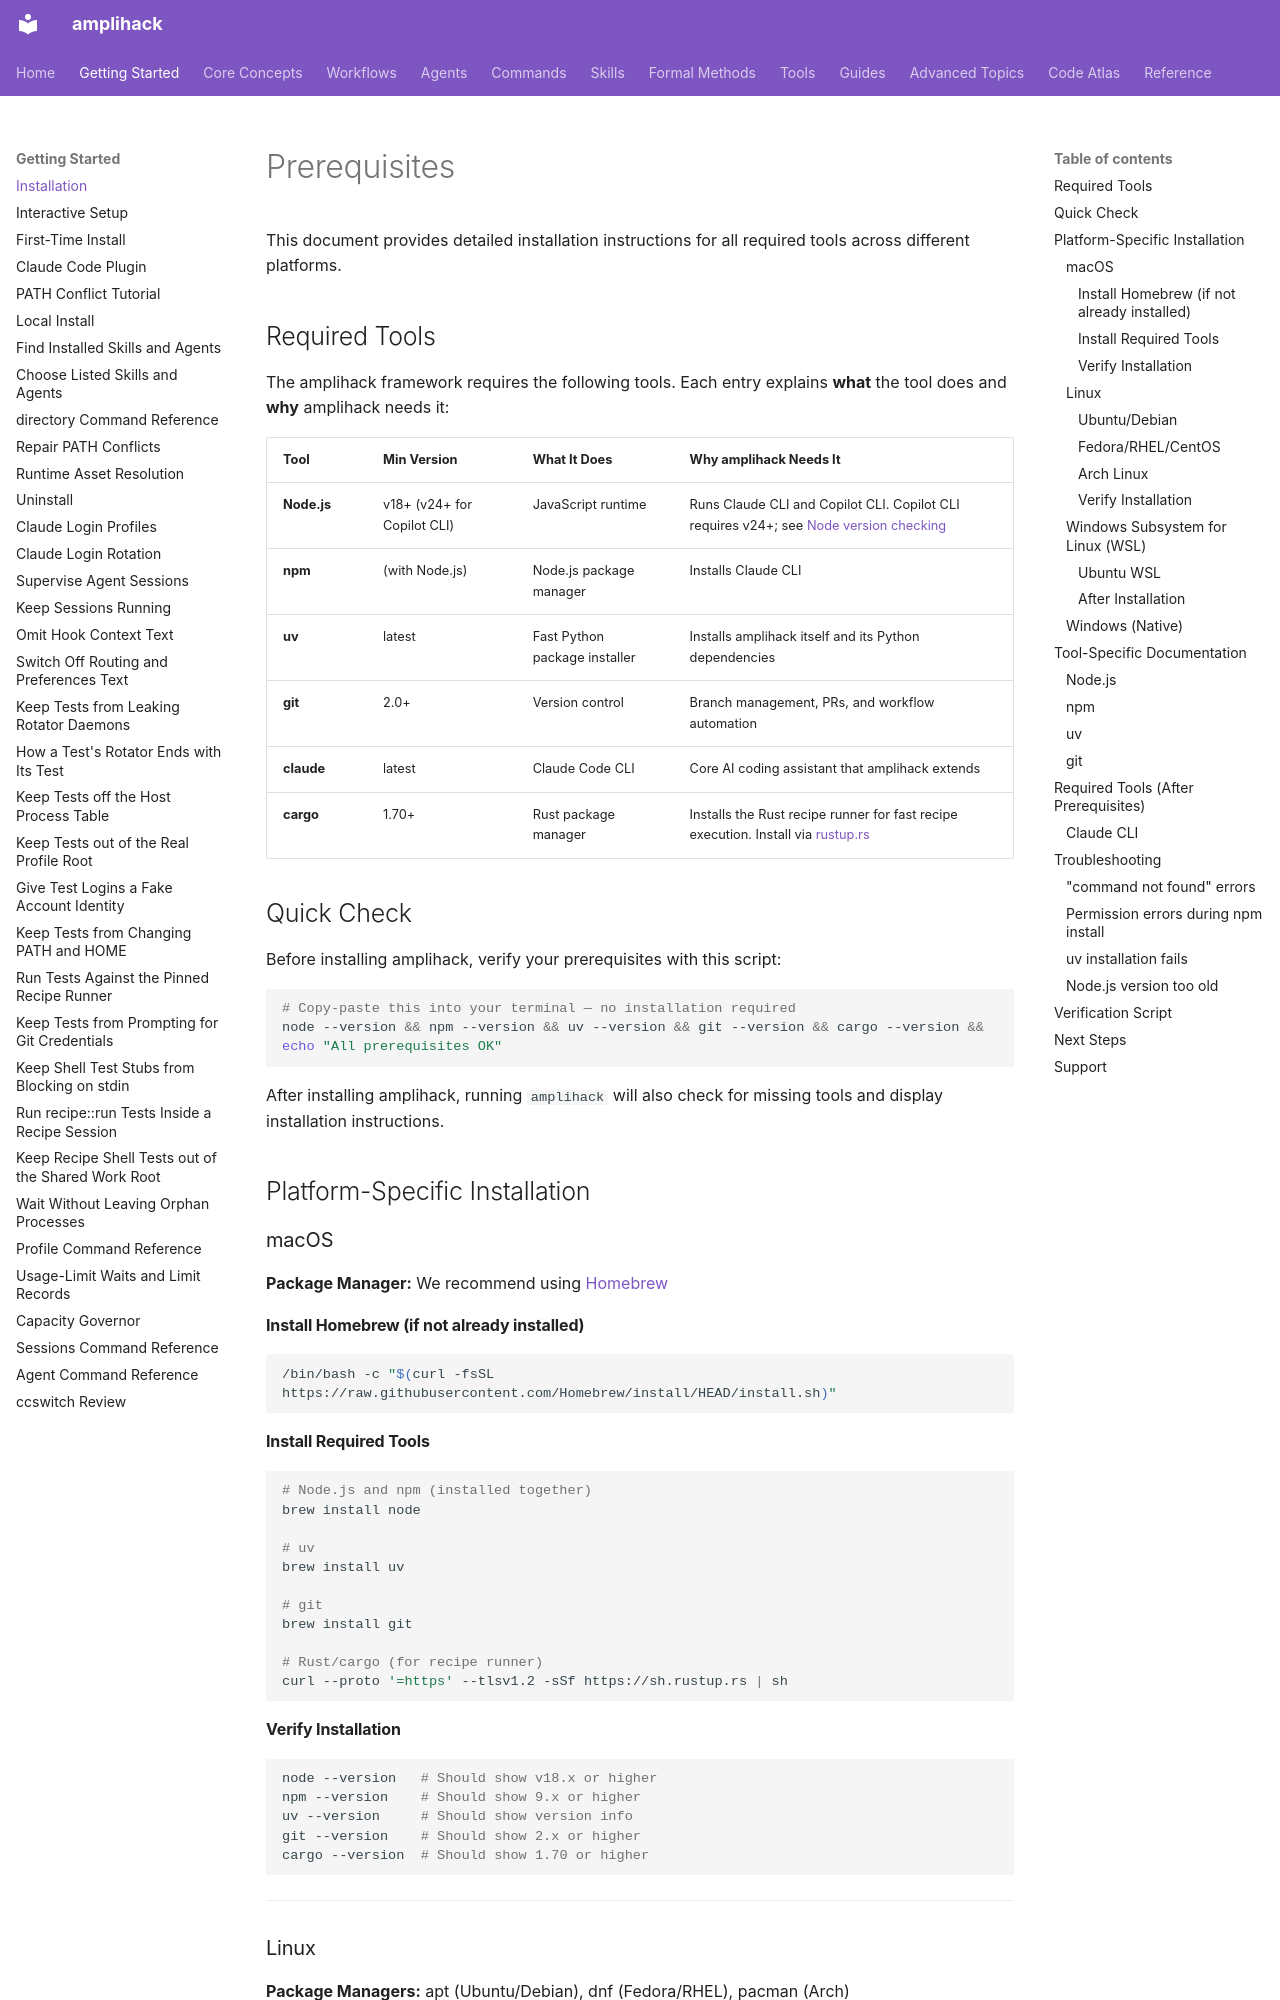

repository: rysweet/amplihack-rs · page: PREREQUISITES/index.html · generator: mkdocs

# Prerequisites

This document provides detailed installation instructions for all required tools across different platforms.

## Required Tools

The amplihack framework requires the following tools. Each entry explains **what** the tool does and **why** amplihack needs it:

| Tool        | Min Version    | What It Does                  | Why amplihack Needs It                                                                                 |
| ----------- | -------------- | ----------------------------- | ------------------------------------------------------------------------------------------------------ |
| **Node.js** | v18+ (v24+ for Copilot CLI) | JavaScript runtime | Runs Claude CLI and Copilot CLI. Copilot CLI requires v24+; see [Node version checking](reference/node-version-checking.md) |
| **npm**     | (with Node.js) | Node.js package manager       | Installs Claude CLI                                                                                    |
| **uv**      | latest         | Fast Python package installer | Installs amplihack itself and its Python dependencies                                                  |
| **git**     | 2.0+           | Version control               | Branch management, PRs, and workflow automation                                                        |
| **claude**  | latest         | Claude Code CLI               | Core AI coding assistant that amplihack extends                                                        |
| **cargo**   | 1.70+          | Rust package manager          | Installs the Rust recipe runner for fast recipe execution. Install via [rustup.rs](https://rustup.rs/) |

## Quick Check

Before installing amplihack, verify your prerequisites with this script:

```bash
# Copy-paste this into your terminal — no installation required
node --version && npm --version && uv --version && git --version && cargo --version && echo "All prerequisites OK"
```

After installing amplihack, running `amplihack` will also check for missing tools and display installation instructions.

## Platform-Specific Installation

### macOS

**Package Manager:** We recommend using [Homebrew](https://brew.sh/)
